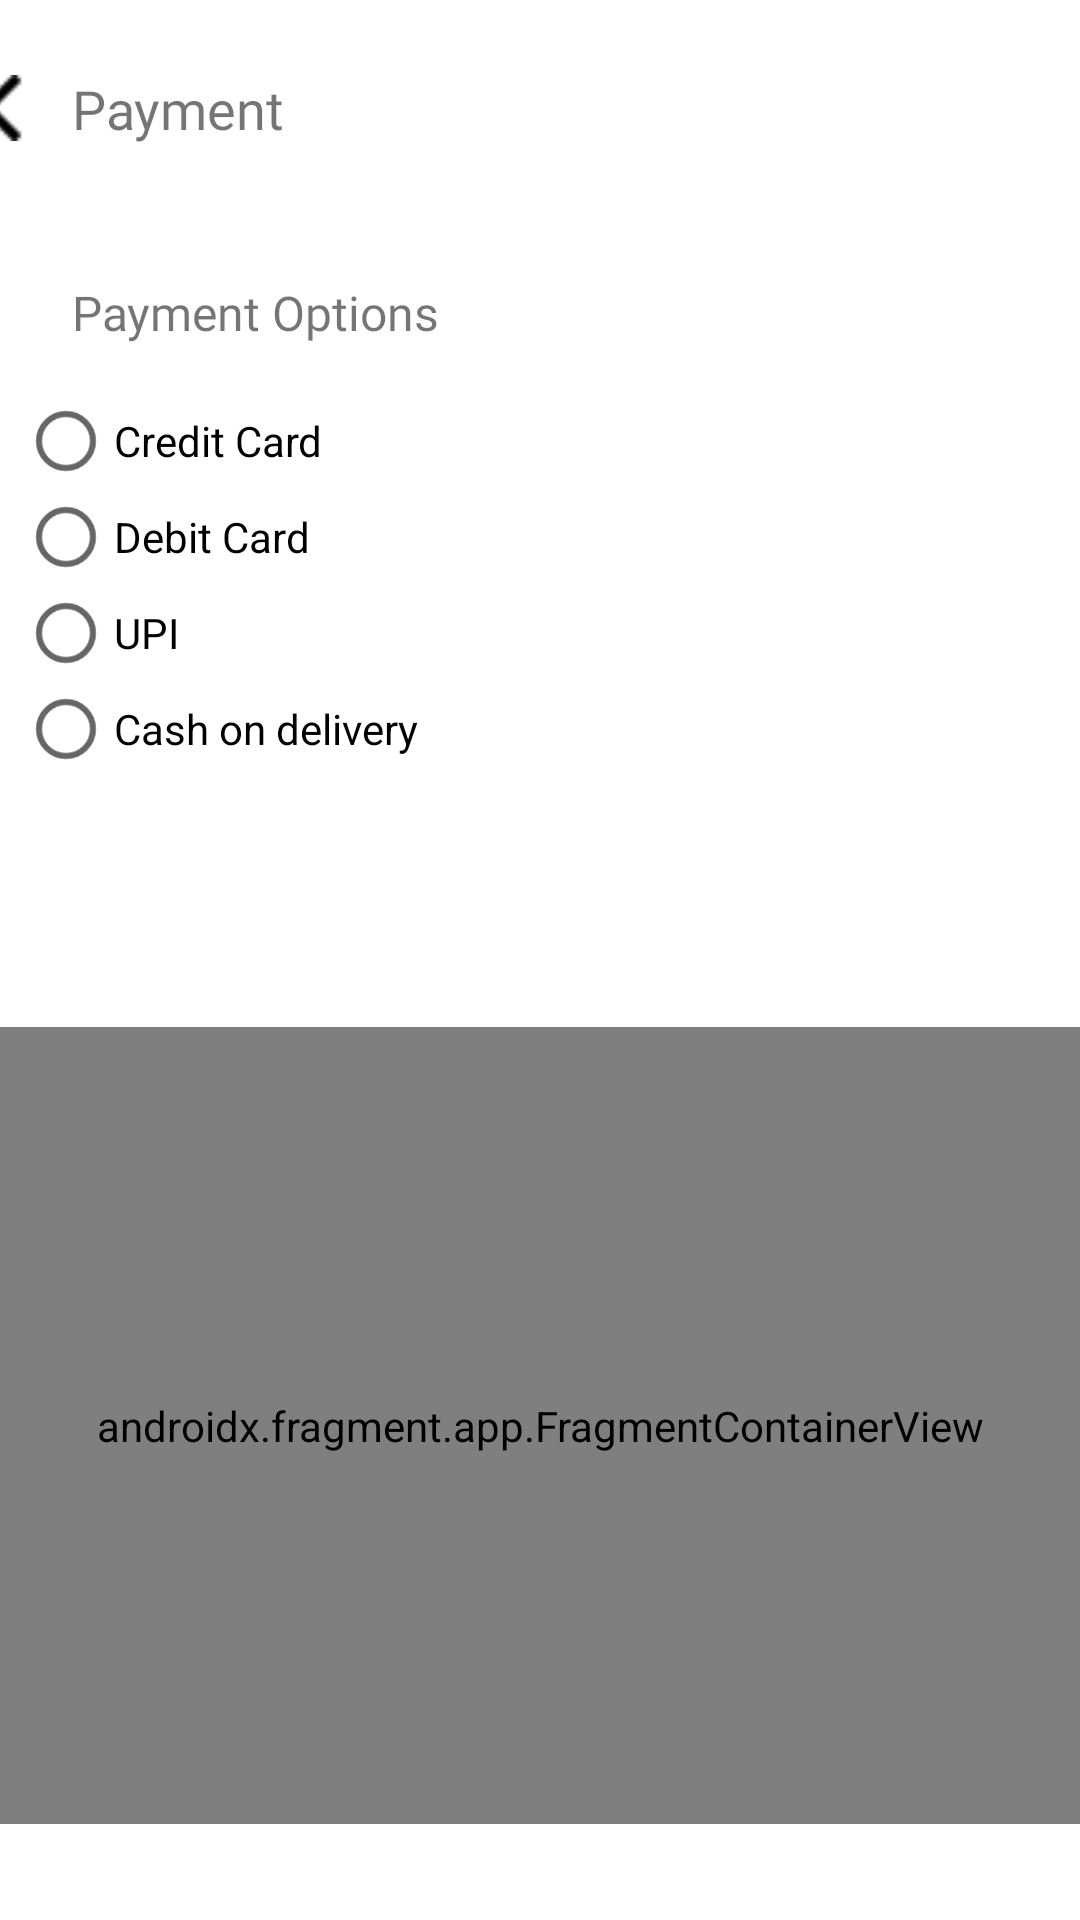

Write the Android layout XML for this screen, with the resource values it uses.
<!-- AndroidManifest.xml: application theme Theme.AppCompat.Light.NoActionBar -->
<!-- res/layout/activity_payment.xml -->
<?xml version="1.0" encoding="utf-8"?>
<androidx.constraintlayout.widget.ConstraintLayout xmlns:android="http://schemas.android.com/apk/res/android"
    xmlns:app="http://schemas.android.com/apk/res-auto"
    xmlns:tools="http://schemas.android.com/tools"
    android:layout_width="match_parent"
    android:layout_height="match_parent"
    android:background="@color/material_dynamic_neutral_variant100"
    tools:context=".payment">

    <ImageView
        android:id="@+id/bb"
        android:layout_width="22dp"
        android:layout_height="22dp"
        android:layout_marginStart="45dp"
        android:layout_marginTop="25dp"
        android:layout_marginEnd="13dp"
        app:layout_constraintEnd_toStartOf="@+id/textView6"
        app:layout_constraintStart_toStartOf="parent"
        app:layout_constraintTop_toTopOf="parent"
        app:srcCompat="@drawable/ic_left_arrow_black" />

    <TextView
        android:id="@+id/textView6"
        android:layout_width="wrap_content"
        android:layout_height="wrap_content"
        android:layout_marginEnd="321dp"
        android:fontFamily="@font/rubik_medium"
        android:text="Payment"
        android:textSize="18sp"
        app:layout_constraintBottom_toBottomOf="@+id/bb"
        app:layout_constraintEnd_toEndOf="parent"
        app:layout_constraintStart_toEndOf="@+id/bb"
        app:layout_constraintTop_toTopOf="@+id/bb" />

    <TextView
        android:id="@+id/textView7"
        android:layout_width="wrap_content"
        android:layout_height="wrap_content"
        android:layout_marginStart="24dp"
        android:layout_marginTop="45dp"
        android:fontFamily="@font/rubik_medium"
        android:text="Payment Options"
        android:textSize="16sp"
        app:layout_constraintBottom_toTopOf="@+id/rg"
        app:layout_constraintStart_toStartOf="parent"
        app:layout_constraintTop_toBottomOf="@+id/textView6" />

    <RadioGroup
        android:id="@+id/rg"
        android:layout_width="268dp"
        android:layout_height="200dp"
        android:layout_marginStart="32dp"
        android:layout_marginTop="16dp"
        android:layout_marginEnd="112dp"
        android:layout_marginBottom="21dp"
        app:layout_constraintBottom_toTopOf="@+id/fragarea"
        app:layout_constraintEnd_toEndOf="parent"
        app:layout_constraintStart_toStartOf="parent"
        app:layout_constraintTop_toBottomOf="@+id/textView7">

        <RadioButton
            android:id="@+id/r1"
            android:layout_width="match_parent"
            android:layout_height="wrap_content"
            android:onClick="chgFrag"
            android:text="Credit Card" />

        <RadioButton
            android:id="@+id/r2"
            android:layout_width="match_parent"
            android:layout_height="wrap_content"
            android:onClick="chgFrag"
            android:text="Debit Card" />

        <RadioButton
            android:id="@+id/r3"
            android:layout_width="match_parent"
            android:layout_height="wrap_content"
            android:onClick="chgFrag"
            android:text="UPI" />

        <RadioButton
            android:id="@+id/r4"
            android:layout_width="match_parent"
            android:layout_height="wrap_content"
            android:onClick="chgFrag"
            android:text="Cash on delivery " />
    </RadioGroup>

    <androidx.fragment.app.FragmentContainerView
        android:id="@+id/fragarea"
        android:name="com.example.diebarista.BlankFragment"
        android:layout_width="0dp"
        android:layout_height="0dp"
        android:layout_marginTop="-10dp"
        android:layout_marginBottom="32dp"
        app:layout_constraintBottom_toBottomOf="parent"
        app:layout_constraintEnd_toEndOf="parent"
        app:layout_constraintStart_toStartOf="parent"
        app:layout_constraintTop_toBottomOf="@+id/rg" />

</androidx.constraintlayout.widget.ConstraintLayout>
<!-- resources referenced by this layout -->
<resources>
  <!-- drawable ic_left_arrow_black: png bitmap (drawable, 208 bytes) -->
</resources>
